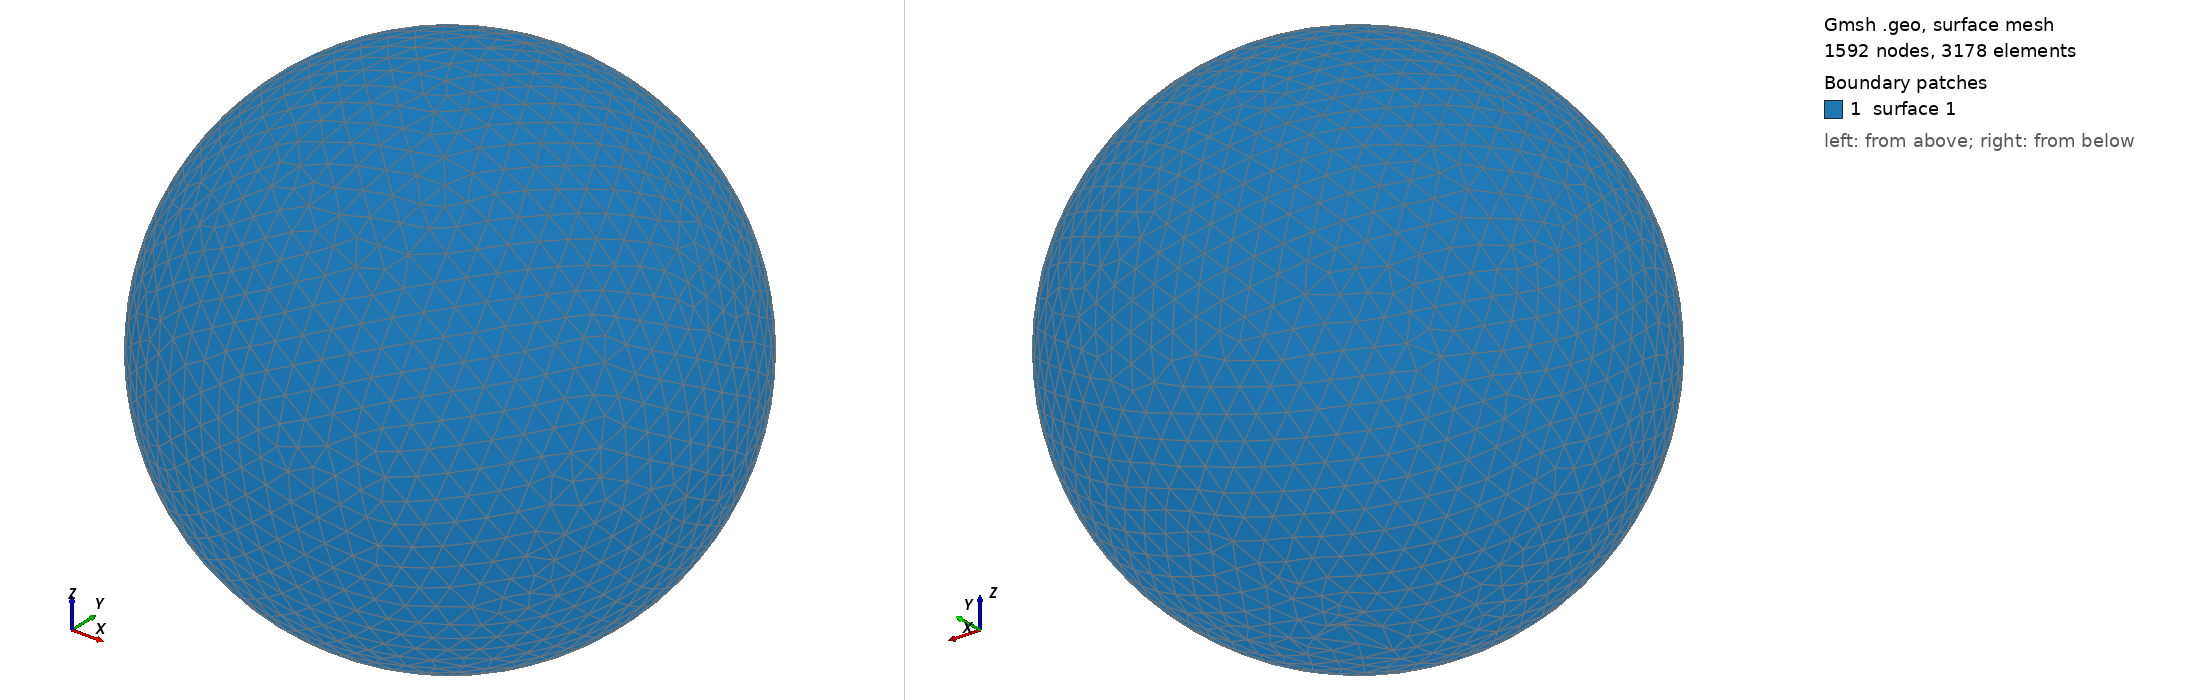

Gmsh geometry script, surface-meshed: 1592 nodes, 3178 surface elements. Boundary patches (legend numbers): 1 surface 1. Left view from above one corner, right view from below the opposite corner. The script declares no physical surfaces, so the legend lists its geometric surfaces. The drawing asked Gmsh for element sizes between 1% and 20% of the model's largest extent; the script's own settings can give other sizes.

=== shot0627.geo (drawn) ===
SetFactory("OpenCASCADE");
Point(1) = {0,0,0,0};
Sphere(1) = {0,0,0,0.00663400};
MeshSize{ PointsOf{ Surface{:}; } } = 0.000663400;
Mesh.ElementOrder=1;
Mesh.Format=39;
